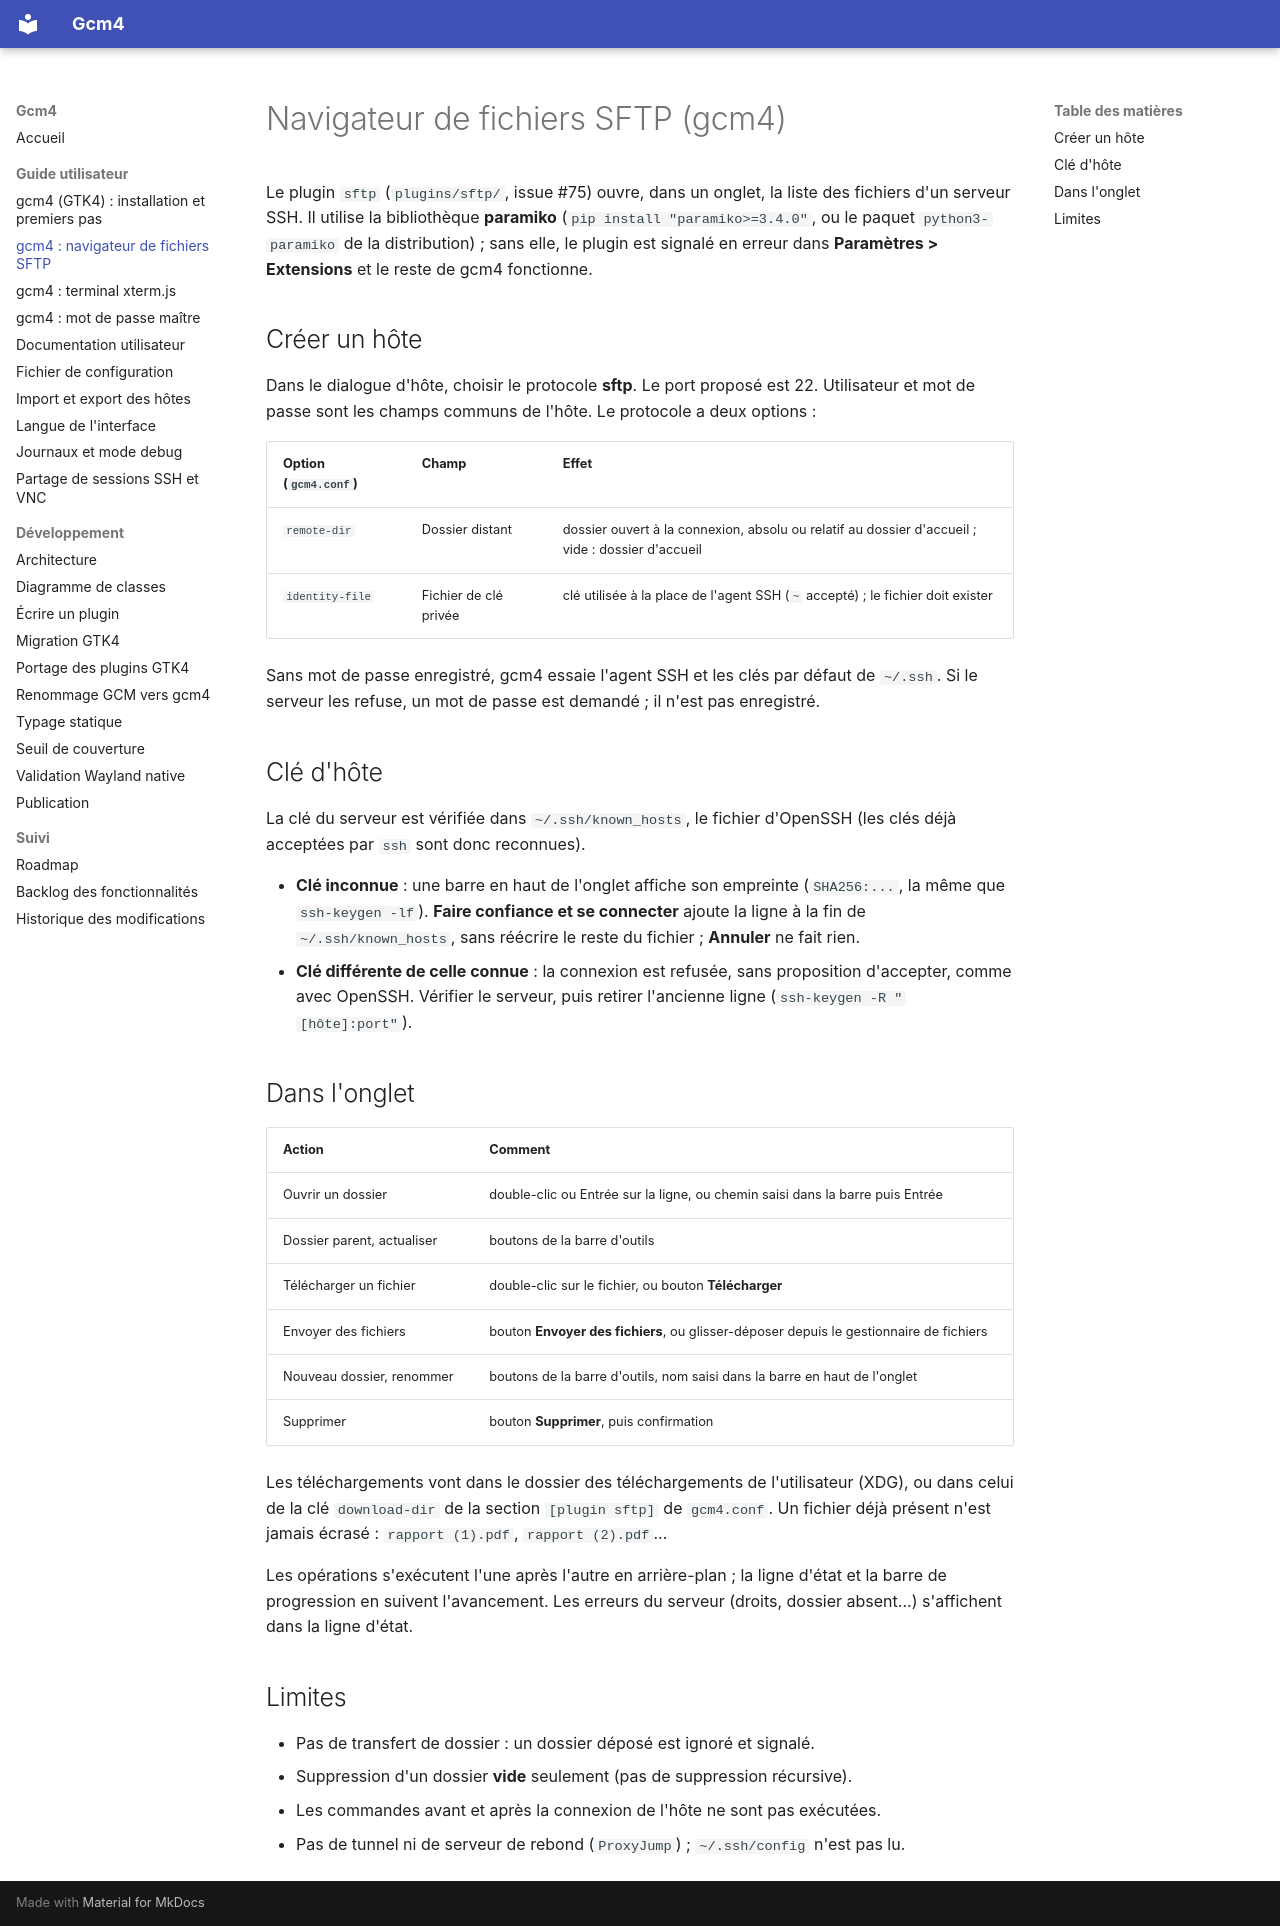

repository: Mathilde-Team/Gcm4 · page: guide/sftp/index.html · generator: mkdocs

# Navigateur de fichiers SFTP (gcm4)

Le plugin `sftp` (`plugins/sftp/`, issue #75) ouvre, dans un onglet, la liste
des fichiers d'un serveur SSH. Il utilise la bibliothèque **paramiko**
(`pip install "paramiko>=3.4.0"`, ou le paquet `python3-paramiko` de la
distribution) ; sans elle, le plugin est signalé en erreur dans
**Paramètres > Extensions** et le reste de gcm4 fonctionne.

## Créer un hôte

Dans le dialogue d'hôte, choisir le protocole **sftp**. Le port proposé est
22. Utilisateur et mot de passe sont les champs communs de l'hôte. Le
protocole a deux options :

| Option (`gcm4.conf`) | Champ | Effet |
|---|---|---|
| `remote-dir` | Dossier distant | dossier ouvert à la connexion, absolu ou relatif au dossier d'accueil ; vide : dossier d'accueil |
| `identity-file` | Fichier de clé privée | clé utilisée à la place de l'agent SSH (`~` accepté) ; le fichier doit exister |

Sans mot de passe enregistré, gcm4 essaie l'agent SSH et les clés par défaut
de `~/.ssh`. Si le serveur les refuse, un mot de passe est demandé ; il n'est
pas enregistré.

## Clé d'hôte

La clé du serveur est vérifiée dans `~/.ssh/known_hosts`, le fichier
d'OpenSSH (les clés déjà acceptées par `ssh` sont donc reconnues).

- **Clé inconnue** : une barre en haut de l'onglet affiche son empreinte
  (`SHA256:...`, la même que `ssh-keygen -lf`). **Faire confiance et se
  connecter** ajoute la ligne à la fin de `~/.ssh/known_hosts`, sans
  réécrire le reste du fichier ; **Annuler** ne fait rien.
- **Clé différente de celle connue** : la connexion est refusée, sans
  proposition d'accepter, comme avec OpenSSH. Vérifier le serveur, puis
  retirer l'ancienne ligne (`ssh-keygen -R "[hôte]:port"`).

## Dans l'onglet

| Action | Comment |
|---|---|
| Ouvrir un dossier | double-clic ou Entrée sur la ligne, ou chemin saisi dans la barre puis Entrée |
| Dossier parent, actualiser | boutons de la barre d'outils |
| Télécharger un fichier | double-clic sur le fichier, ou bouton **Télécharger** |
| Envoyer des fichiers | bouton **Envoyer des fichiers**, ou glisser-déposer depuis le gestionnaire de fichiers |
| Nouveau dossier, renommer | boutons de la barre d'outils, nom saisi dans la barre en haut de l'onglet |
| Supprimer | bouton **Supprimer**, puis confirmation |

Les téléchargements vont dans le dossier des téléchargements de
l'utilisateur (XDG), ou dans celui de la clé `download-dir` de la section
`[plugin sftp]` de `gcm4.conf`. Un fichier déjà présent n'est jamais
écrasé : `rapport (1).pdf`, `rapport (2).pdf`...

Les opérations s'exécutent l'une après l'autre en arrière-plan ; la ligne
d'état et la barre de progression en suivent l'avancement. Les erreurs du
serveur (droits, dossier absent...) s'affichent dans la ligne d'état.

## Limites

- Pas de transfert de dossier : un dossier déposé est ignoré et signalé.
- Suppression d'un dossier **vide** seulement (pas de suppression
  récursive).
- Les commandes avant et après la connexion de l'hôte ne sont pas
  exécutées.
- Pas de tunnel ni de serveur de rebond (`ProxyJump`) ; `~/.ssh/config`
  n'est pas lu.
